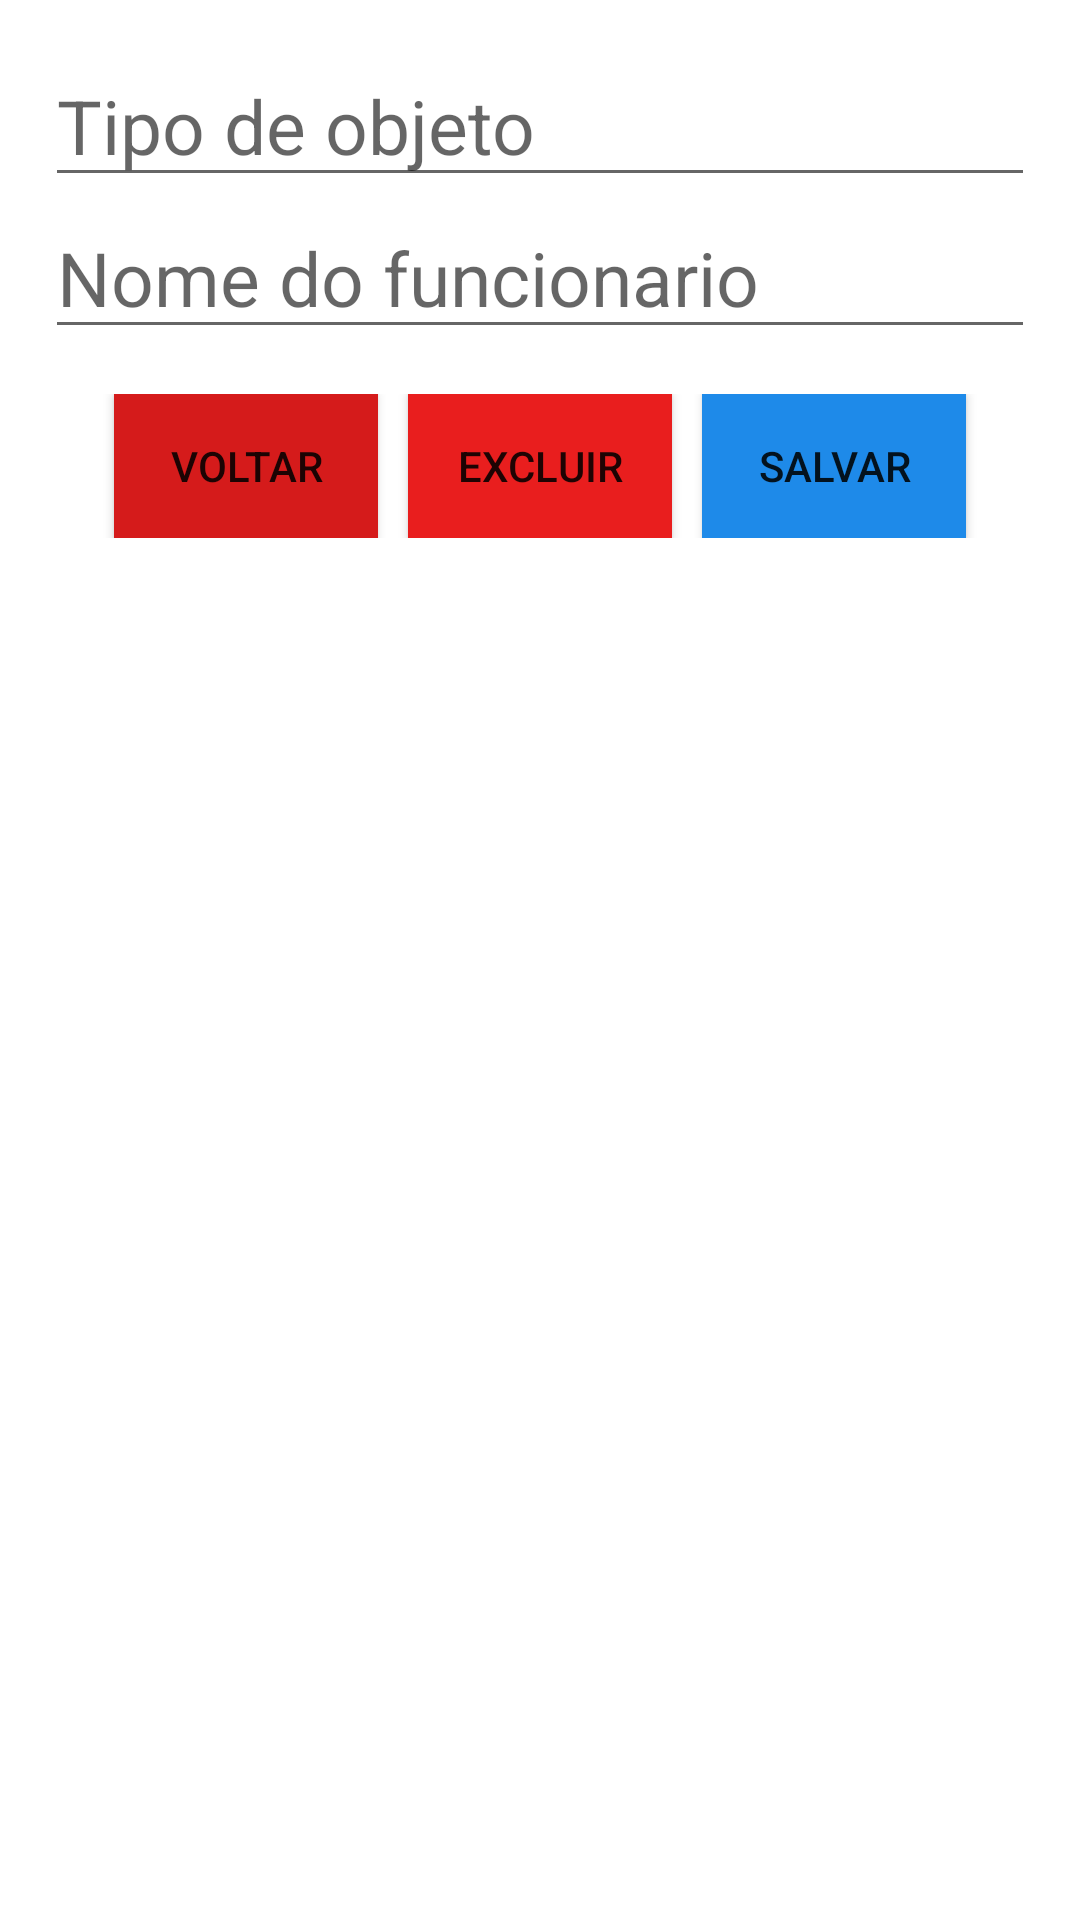

Produce the Android XML layout that renders to this screen, including the resource entries it uses.
<!-- AndroidManifest.xml: application theme Theme.Patrimonio -->
<!-- res/layout/activity_novo_objeto.xml -->
<?xml version="1.0" encoding="utf-8"?>
<androidx.constraintlayout.widget.ConstraintLayout xmlns:android="http://schemas.android.com/apk/res/android"
    xmlns:tools="http://schemas.android.com/tools"
    android:layout_width="match_parent"
    android:layout_height="match_parent">

    <LinearLayout
        android:layout_width="match_parent"
        android:layout_height="match_parent"
        android:layout_margin="15dp"
        android:orientation="vertical"
        tools:layout_editor_absoluteX="-29dp"
        tools:layout_editor_absoluteY="90dp">

        <EditText
            android:id="@+id/tipoId"
            android:layout_width="match_parent"
            android:layout_height="wrap_content"
            android:ems="10"
            android:hint="@string/tipo"
            android:textSize="25sp" />

        <EditText
            android:id="@+id/nomeFuncionario"
            android:layout_width="match_parent"
            android:layout_height="wrap_content"
            android:ems="10"
            android:hint="@string/nomeFuncionario"
            android:inputType="textEmailAddress"
            android:textSize="25sp" />

        <LinearLayout
            android:layout_width="match_parent"
            android:layout_height="wrap_content"
            android:layout_marginTop="15dp"
            android:gravity="center"
            android:orientation="horizontal">

            <Button
                android:id="@+id/btnVoltar"
                android:layout_width="wrap_content"
                android:layout_height="match_parent"
                android:layout_marginLeft="5dp"
                android:layout_marginRight="5dp"
                android:background="#D51B1B"
                android:onClick="voltar"
                android:text="@string/voltar" />

            <Button
                android:id="@+id/btnExcluir"
                android:layout_width="wrap_content"
                android:layout_height="match_parent"
                android:layout_marginLeft="5dp"
                android:layout_marginRight="5dp"
                android:background="#E91E1E"
                android:onClick="excluirObjeto"
                android:text="@string/excluir" />

            <Button
                android:id="@+id/btnSalvar"
                android:layout_width="wrap_content"
                android:layout_height="match_parent"
                android:layout_marginLeft="5dp"
                android:layout_marginRight="5dp"
                android:background="#1E8AE9"
                android:onClick="salvarObjeto"
                android:text="@string/salvar" />
        </LinearLayout>

    </LinearLayout>
</androidx.constraintlayout.widget.ConstraintLayout>
<!-- resources referenced by this layout -->
<resources>
  <string name="excluir">Excluir</string>
  <string name="nomeFuncionario">Nome do funcionario</string>
  <string name="salvar">Salvar</string>
  <string name="tipo">Tipo de objeto</string>
  <string name="voltar">Voltar</string>
  <style name="Theme.Patrimonio" parent="Theme.MaterialComponents.DayNight.DarkActionBar">
          
          <item name="colorPrimary">@color/purple_500</item>
          <item name="colorPrimaryVariant">@color/purple_700</item>
          <item name="colorOnPrimary">@color/white</item>
          
          <item name="colorSecondary">@color/teal_200</item>
          <item name="colorSecondaryVariant">@color/teal_700</item>
          <item name="colorOnSecondary">@color/black</item>
          
          <item name="android:statusBarColor">?attr/colorPrimaryVariant</item>
          
      </style>
  <!-- not gathered from this repository: default colours our renderer supplied (Android Studio template values) -->
  <color name="purple_500">#FF6200EE</color>
  <color name="purple_700">#FF3700B3</color>
  <color name="teal_200">#FF03DAC5</color>
  <color name="teal_700">#FF018786</color>
  <color name="black">#FF000000</color>
  <color name="white">#FFFFFFFF</color>
</resources>
